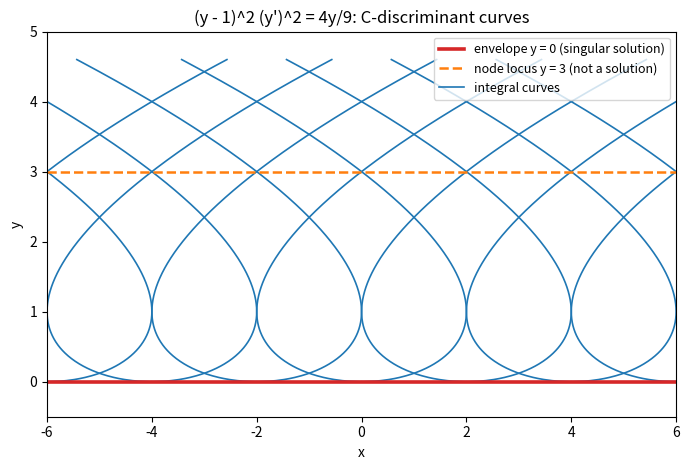

Generate this figure with matplotlib:
"""Integral curves (x - C)^2 = y (y - 3)^2: envelope y = 0 and node locus y = 3."""

import numpy as np
import matplotlib.pyplot as plt

y = np.linspace(0, 4.6, 600)
branch = (y - 3) * np.sqrt(y)
fig, ax = plt.subplots(figsize=(7, 4.8))
for i, C in enumerate(np.arange(-6, 7, 2.0)):
    ax.plot(C + branch, y, color="C0", lw=1.2)
    ax.plot(C - branch, y, color="C0", lw=1.2)
ax.axhline(0, color="C3", lw=2.6, label="envelope y = 0 (singular solution)")
ax.axhline(3, color="C1", lw=1.8, ls="--", label="node locus y = 3 (not a solution)")
ax.plot([], [], color="C0", lw=1.2, label="integral curves")
ax.set_xlim(-6, 6)
ax.set_ylim(-0.5, 5)
ax.set_xlabel("x")
ax.set_ylabel("y")
ax.set_title("(y - 1)^2 (y')^2 = 4y/9: C-discriminant curves")
ax.legend(loc="upper right", fontsize=9)
fig.tight_layout()
